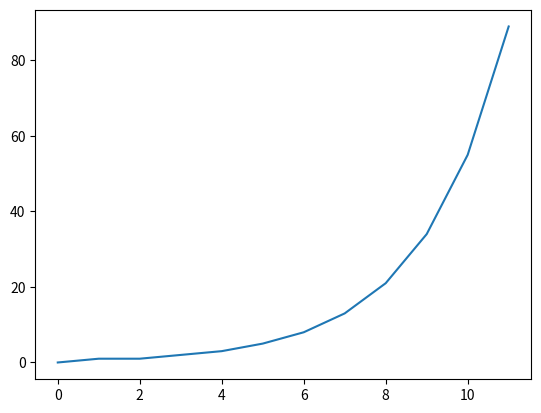

The matplotlib source for this figure:
import matplotlib.pyplot as plt


def fib2(n):  # return Fibonacci series up to n
    """Return a list containing the Fibonacci series up to n."""
    result = []
    a, b = 0, 1
    while a < n:
        result.append(a)    # see below
        a, b = b, a+b
    return result


plt.plot(fib2(100))
plt.show()
